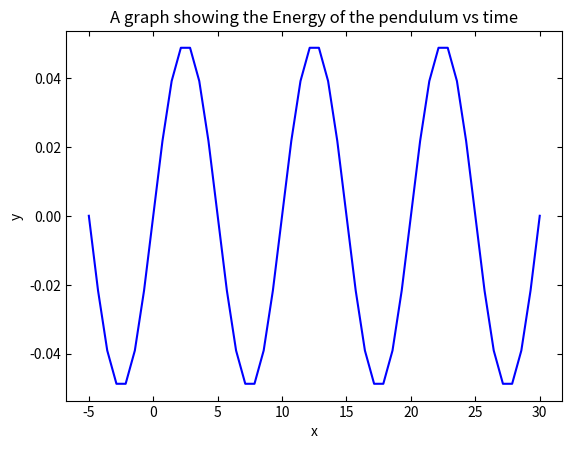

Python code for this plot:
# Plots graph of y(x) in OD Assignment 1

import matplotlib.pyplot as plt
import numpy as np


##Initialising Variables------------------------------------------------------------------------------------------------------------------------------

a = 5*10**(-2)

lamda = 10

c = 2*10**3

k = 7*10**4

m = 800

v = 12 #unknown currently

omega = (2 * np.pi * v) / lamda

omega_0 = np.sqrt(k / m) 

gamma = c / m

alpha = (np.sqrt(4 * omega_0**2 - gamma**2) ) / 2

beta = ( (omega_0**2 - omega**2)**2 - (omega * gamma)**2 )

x = np.linspace(-5.0,30.0)


## Graphing-------------------------------------------------------------------------------------------------------------------------------------------

y = a * np.sin((omega / v) * x)


## Plotting-------------------------------------------------------------------------------------------------------------------------------------------

plt.plot(x,y, 'b-') # plot time on x-axis, angle on y-axis  'b-' specifies a blue line
    
plt.xlabel('x')
    
plt.ylabel('y')
    
plt.title('A graph showing the Energy of the pendulum vs time')
    
#xmin, xmax, ymin, ymax = plt.axis ([0, 10, 30, 110])
    
plt.tick_params(direction = 'in', top = 'on', right = 'on')

plt.show()